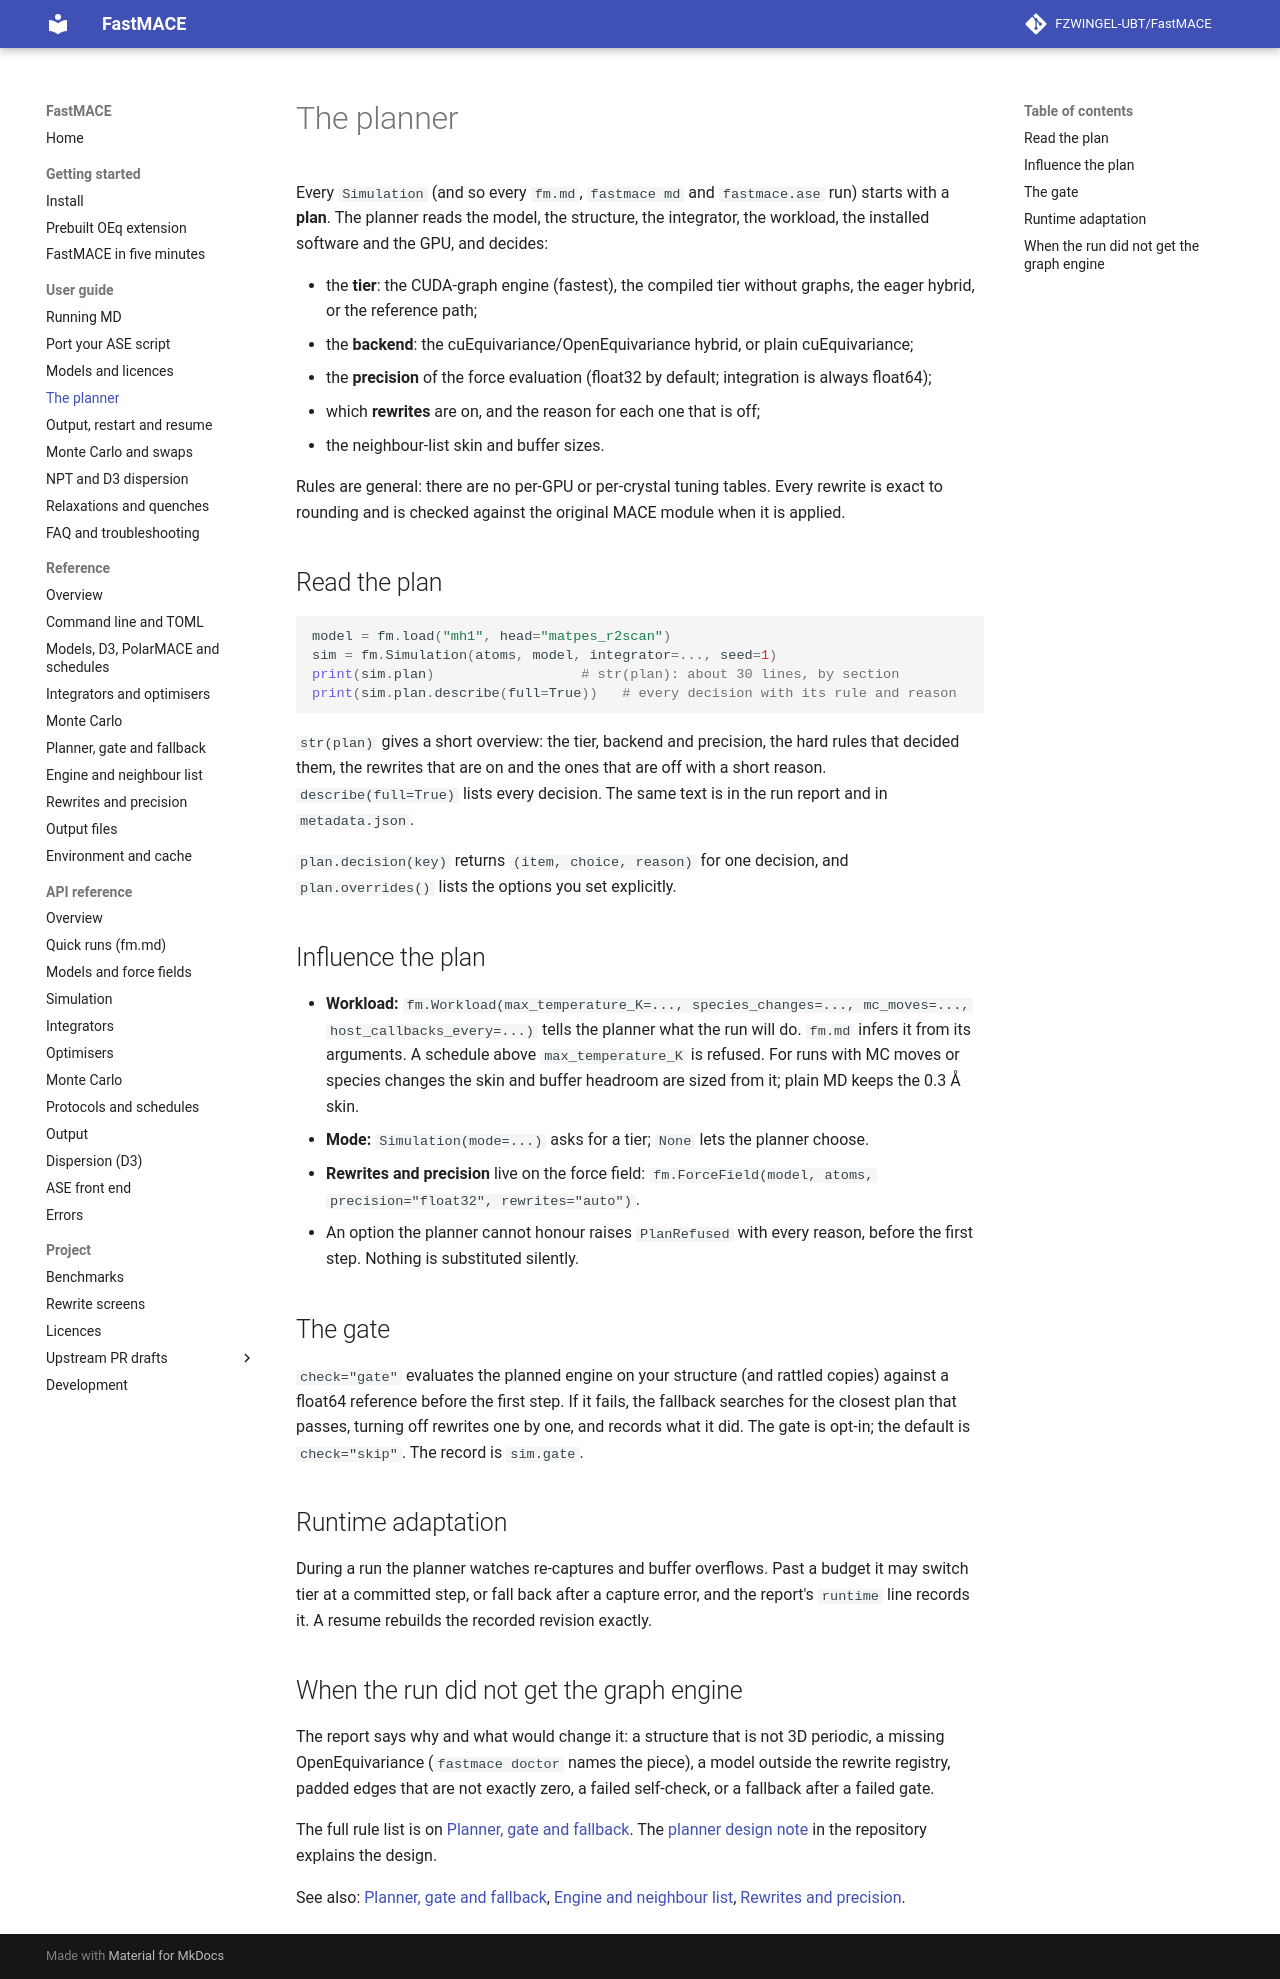

repository: FZWINGEL-UBT/FastMACE · page: guide/planner/index.html · generator: mkdocs

# The planner

Every `Simulation` (and so every `fm.md`, `fastmace md` and `fastmace.ase`
run) starts with a **plan**. The planner reads the model, the structure, the
integrator, the workload, the installed software and the GPU, and decides:

- the **tier**: the CUDA-graph engine (fastest), the compiled tier without
  graphs, the eager hybrid, or the reference path;
- the **backend**: the cuEquivariance/OpenEquivariance hybrid, or plain
  cuEquivariance;
- the **precision** of the force evaluation (float32 by default; integration
  is always float64);
- which **rewrites** are on, and the reason for each one that is off;
- the neighbour-list skin and buffer sizes.

Rules are general: there are no per-GPU or per-crystal tuning tables. Every
rewrite is exact to rounding and is checked against the original MACE
module when it is applied.

## Read the plan

```python
model = fm.load("mh1", head="matpes_r2scan")
sim = fm.Simulation(atoms, model, integrator=..., seed=1)
print(sim.plan)                  # str(plan): about 30 lines, by section
print(sim.plan.describe(full=True))   # every decision with its rule and reason
```

`str(plan)` gives a short overview: the tier, backend and precision, the
hard rules that decided them, the rewrites that are on and the ones that are
off with a short reason. `describe(full=True)` lists every decision. The
same text is in the run report and in `metadata.json`.

`plan.decision(key)` returns `(item, choice, reason)` for one decision, and
`plan.overrides()` lists the options you set explicitly.

## Influence the plan

- **Workload:** `fm.Workload(max_temperature_K=..., species_changes=...,
  mc_moves=..., host_callbacks_every=...)` tells the planner what the run
  will do. `fm.md` infers it from its arguments. A schedule above
  `max_temperature_K` is refused. For runs with MC moves or species
  changes the skin and buffer headroom are sized from it; plain MD keeps
  the 0.3 Å skin.
- **Mode:** `Simulation(mode=...)` asks for a tier; `None` lets the planner
  choose.
- **Rewrites and precision** live on the force field:
  `fm.ForceField(model, atoms, precision="float32", rewrites="auto")`.
- An option the planner cannot honour raises `PlanRefused` with every
  reason, before the first step. Nothing is substituted silently.

## The gate

`check="gate"` evaluates the planned engine on your structure (and rattled
copies) against a float64 reference before the first step. If it fails, the
fallback searches for the closest plan that passes, turning off rewrites one
by one, and records what it did. The gate is opt-in; the default is
`check="skip"`. The record is `sim.gate`.

## Runtime adaptation

During a run the planner watches re-captures and buffer overflows. Past a
budget it may switch tier at a committed step, or fall back after a capture
error, and the report's `runtime` line records it. A resume rebuilds the
recorded revision exactly.

## When the run did not get the graph engine

The report says why and what would change it: a structure that is not 3D
periodic, a missing OpenEquivariance (`fastmace doctor` names the piece), a
model outside the rewrite registry, padded edges that are not exactly zero,
a failed self-check, or a fallback after a failed gate.

The full rule list is on
[Planner, gate and fallback](../reference/planner.md). The
[planner design note](https://github.com/FZWINGEL-UBT/FastMACE/blob/main/docs/design/planner-5.md)
in the repository explains the design.

See also: [Planner, gate and fallback](../reference/planner.md),
[Engine and neighbour list](../reference/engine.md),
[Rewrites and precision](../reference/rewrites.md).
